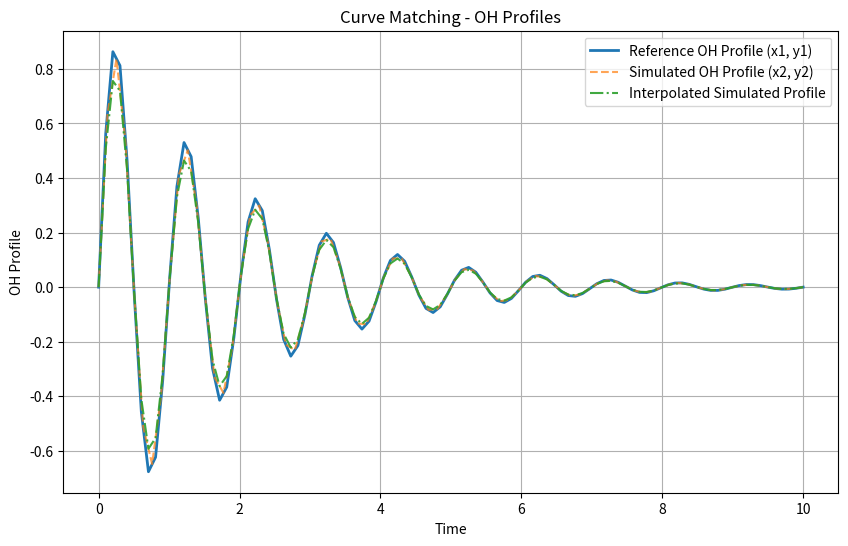

This figure's Python source:
import numpy as np
from scipy.interpolate import interp1d
import matplotlib.pyplot as plt

def match_curves(x1, y1, x2, y2):
    """
    Match two curves by interpolating the second curve onto the time points of the first.

    Args:
        x1, y1: Arrays representing the reference curve (time and OH profile).
        x2, y2: Arrays representing the simulated curve (time and OH profile).

    Returns:
        error_function: Mean squared error between the reference and simulated curves.
        y2_interpolated: Interpolated OH profile for the second curve.
    """
    # Interpolate y2 onto x1
    interpolator = interp1d(x2, y2, kind='linear', fill_value='extrapolate')
    y2_interpolated = interpolator(x1)
    
    # Calculate the error function (mean squared error)
    error_function = np.mean((y1 - y2_interpolated) ** 2)
    
    return error_function, y2_interpolated

def find_time(time, X):
    # Initialize dictionaries to store results
    times_below_X_max = {}
    X_below_max = {}
    times_after_X_max = {}
    X_after_max = {}
    list1 = [0.01, 0.02, 0.05, 0.1, 0.2, 0.35, 0.5, 0.7, 0.9]
    list2 = [0.99, 0.98, 0.97, 0.95, 0.91, 0.88]
           
    # Calculate max time
    max_X_idx = X.argmax()
    max_X_time = time[max_X_idx]
    X_at_max = X[max_X_idx]
        
   # Times and X_OH below dt-max at specific fractions
    for frac in list1:
        perc = int(frac * 100)
        X_target = frac * X_at_max
        idx = np.abs(X[:max_X_idx] - X_target).argmin()
        times_below_X_max[perc] = time[idx]
        X_below_max[perc] = X[idx]

    # Times and X_OH after max OH at specific fractions
    for frac in list2:
        perc = int(frac * 100)
        X_target = frac * X_at_max
        idx = np.abs(X[max_X_idx:] - X_target).argmin()
        times_after_X_max[perc] = time[max_X_idx+idx]
        X_after_max[perc] = X[max_X_idx+idx]
            
    #all_times = list(times_below_X_max.values()) + list(times_after_X_max.values())
    #all_X_OH = list(X_below_max.values()) + list(X_after_max.values())
    
     # Combine the results into lists
    time_results = (list(times_below_X_max.values())+ [max_X_time] + list(times_after_X_max.values()))
    X_results = (list(X_below_max.values())+ [X_at_max]+ list(X_after_max.values()))

    return time_results, X_results

    
# Example usage
if __name__ == "__main__":
    # Example synthetic data
    x1 = np.linspace(0, 10, 100)  # Reference time points
    y1 = np.exp(-0.5 * x1) * np.sin(2 * np.pi * x1)  # Reference OH profile
    
    x2 = np.linspace(0, 10, 80)  # Simulated time points
    y2 = 0.95 * np.exp(-0.5 * x2) * np.sin(2 * np.pi * x2)  # Simulated OH profile

    # Match curves and calculate error
    error, y2_matched = match_curves(x1, y1, x2, y2)

    # Print error function
    print(f"Mean Squared Error: {error}")

    # Plot the original and matched curves
    plt.figure(figsize=(10, 6))
    plt.plot(x1, y1, label="Reference OH Profile (x1, y1)", linewidth=2)
    plt.plot(x2, y2, label="Simulated OH Profile (x2, y2)", linestyle="--", alpha=0.7)
    plt.plot(x1, y2_matched, label="Interpolated Simulated Profile", linestyle="-.", alpha=0.9)
    plt.xlabel("Time")
    plt.ylabel("OH Profile")
    plt.title("Curve Matching - OH Profiles")
    plt.legend()
    plt.grid()
    plt.show()

